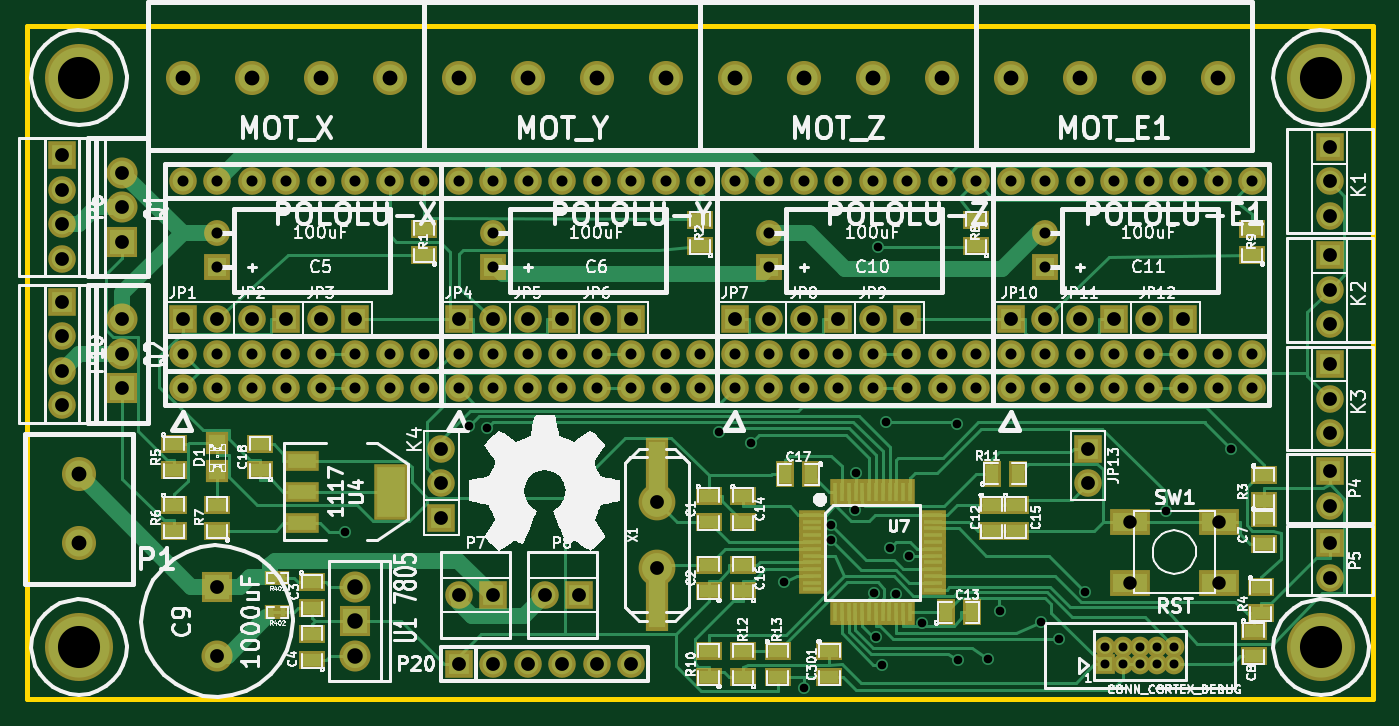
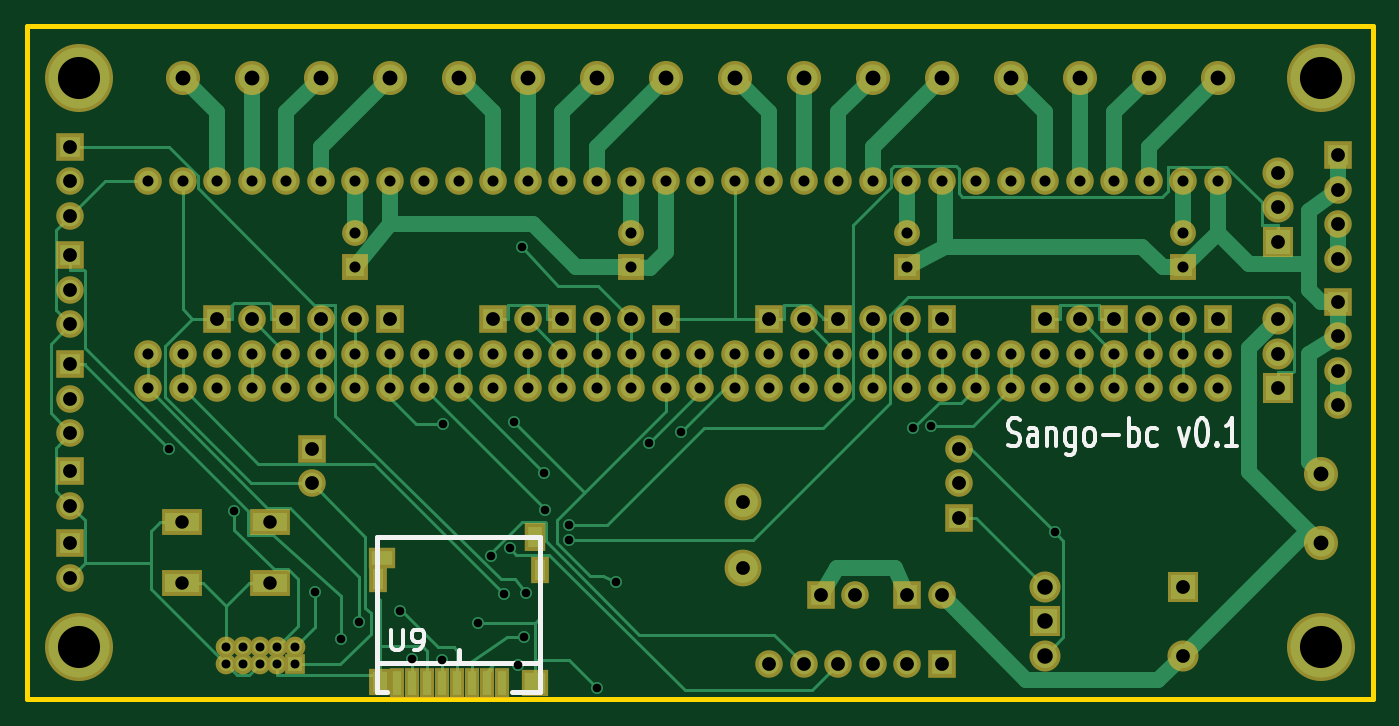
Circuit board: 8 layer files. Board 99.1 x 49.5 mm.
- bottom_copper: sango-bob-Back.gbl (18241 bytes)
- top_copper: sango-bob-Front.gtl (27518 bytes)
- bottom_mask: sango-bob-Mask_Back.gbs (5175 bytes)
- top_mask: sango-bob-Mask_Front.gts (7431 bytes)
- outline: sango-bob-PCB_Edges.gbr (414 bytes)
- bottom_silk: sango-bob-SilkS_Back.gbo (3577 bytes)
- top_silk: sango-bob-SilkS_Front.gto (99263 bytes)
- drill: sango-bob.drl (3106 bytes)

=== bottom_copper: sango-bob-Back.gbl (18241 bytes, source omitted) ===
=== top_copper: sango-bob-Front.gtl (27518 bytes, source omitted) ===
=== bottom_mask: sango-bob-Mask_Back.gbs ===
G04 (created by PCBNEW-RS274X (2012-01-19 BZR 3256)-stable) date 29/09/2012 11:03:43*
G01*
G70*
G90*
%MOIN*%
G04 Gerber Fmt 3.4, Leading zero omitted, Abs format*
%FSLAX34Y34*%
G04 APERTURE LIST*
%ADD10C,0.006000*%
%ADD11C,0.090000*%
%ADD12R,0.090000X0.090000*%
%ADD13R,0.080000X0.080000*%
%ADD14C,0.080000*%
%ADD15R,0.118400X0.075000*%
%ADD16R,0.060000X0.060000*%
%ADD17C,0.060000*%
%ADD18C,0.106600*%
%ADD19C,0.098700*%
%ADD20R,0.043600X0.088900*%
%ADD21R,0.079100X0.059400*%
%ADD22R,0.059400X0.081000*%
%ADD23R,0.051500X0.079100*%
%ADD24R,0.079100X0.079100*%
%ADD25R,0.063300X0.079100*%
%ADD26C,0.197200*%
%ADD27R,0.075000X0.075000*%
%ADD28C,0.075000*%
G04 APERTURE END LIST*
G54D10*
G54D11*
X02750Y14250D03*
X02750Y15250D03*
G54D12*
X02750Y13250D03*
G54D11*
X02750Y10000D03*
X02750Y11000D03*
G54D12*
X02750Y09000D03*
G54D13*
X04500Y11000D03*
G54D14*
X05500Y11000D03*
G54D13*
X07500Y11000D03*
G54D14*
X06500Y11000D03*
G54D13*
X09500Y11000D03*
G54D14*
X08500Y11000D03*
G54D13*
X12500Y11000D03*
G54D14*
X13500Y11000D03*
G54D13*
X15500Y11000D03*
G54D14*
X14500Y11000D03*
G54D13*
X17500Y11000D03*
G54D14*
X16500Y11000D03*
G54D13*
X20500Y11000D03*
G54D14*
X21500Y11000D03*
G54D13*
X23500Y11000D03*
G54D14*
X22500Y11000D03*
G54D13*
X25500Y11000D03*
G54D14*
X24500Y11000D03*
G54D13*
X28500Y11000D03*
G54D14*
X29500Y11000D03*
G54D13*
X33500Y11000D03*
G54D14*
X32500Y11000D03*
G54D13*
X31500Y11000D03*
G54D14*
X30500Y11000D03*
G54D13*
X12500Y01000D03*
G54D14*
X13500Y01000D03*
X14500Y01000D03*
X15500Y01000D03*
X16500Y01000D03*
X17500Y01000D03*
G54D11*
X09500Y03250D03*
G54D12*
X09500Y02250D03*
G54D11*
X09500Y01250D03*
G54D15*
X34529Y05136D03*
X34529Y03364D03*
X31970Y05136D03*
X31970Y03364D03*
G54D16*
X31250Y01000D03*
G54D17*
X31250Y01500D03*
X31750Y01000D03*
X31750Y01500D03*
X32250Y01000D03*
X32250Y01500D03*
X32750Y01000D03*
X32750Y01500D03*
X33250Y01000D03*
X33250Y01500D03*
G54D13*
X30750Y07250D03*
G54D14*
X30750Y06250D03*
G54D12*
X05500Y03250D03*
G54D11*
X05500Y01250D03*
G54D18*
X18250Y05715D03*
X18250Y03785D03*
G54D19*
X08500Y18000D03*
X10500Y18000D03*
X06500Y18000D03*
X04500Y18000D03*
X16500Y18000D03*
X18500Y18000D03*
X14500Y18000D03*
X12500Y18000D03*
X32500Y18000D03*
X34500Y18000D03*
X30500Y18000D03*
X28500Y18000D03*
X24500Y18000D03*
X26500Y18000D03*
X22500Y18000D03*
X20500Y18000D03*
X01500Y04500D03*
X01500Y06500D03*
G54D20*
X28272Y00445D03*
X25241Y00445D03*
X25674Y00445D03*
X26107Y00445D03*
X26540Y00445D03*
X26973Y00445D03*
X27406Y00445D03*
X27839Y00445D03*
G54D21*
X28705Y04067D03*
G54D22*
X24296Y04678D03*
G54D23*
X28843Y03477D03*
X24138Y03733D03*
G54D24*
X24276Y00465D03*
G54D25*
X28783Y00485D03*
G54D13*
X12000Y05250D03*
G54D14*
X12000Y06250D03*
X12000Y07250D03*
G54D13*
X01000Y15750D03*
G54D14*
X01000Y14750D03*
X01000Y13750D03*
X01000Y12750D03*
G54D13*
X01000Y11500D03*
G54D14*
X01000Y10500D03*
X01000Y09500D03*
X01000Y08500D03*
G54D13*
X37750Y09700D03*
G54D14*
X37750Y08700D03*
X37750Y07700D03*
G54D13*
X37750Y12850D03*
G54D14*
X37750Y11850D03*
X37750Y10850D03*
G54D13*
X37750Y16000D03*
G54D14*
X37750Y15000D03*
X37750Y14000D03*
G54D13*
X37750Y06600D03*
G54D14*
X37750Y05600D03*
G54D13*
X37750Y04500D03*
G54D14*
X37750Y03500D03*
G54D13*
X13500Y03000D03*
G54D14*
X12500Y03000D03*
G54D13*
X16000Y03000D03*
G54D14*
X15000Y03000D03*
G54D26*
X37500Y01500D03*
X37500Y18000D03*
X01500Y18000D03*
X01500Y01500D03*
G54D14*
X35500Y09000D03*
X34500Y09000D03*
X33500Y09000D03*
X32500Y09000D03*
X31500Y09000D03*
X30500Y09000D03*
X29500Y09000D03*
X28500Y09000D03*
X28500Y15000D03*
X29500Y15000D03*
X30500Y15000D03*
X31500Y15000D03*
X32500Y15000D03*
X33500Y15000D03*
X34500Y15000D03*
X35500Y15000D03*
X28500Y10000D03*
X29500Y10000D03*
X30500Y10000D03*
X31500Y10000D03*
X32500Y10000D03*
X33500Y10000D03*
X34500Y10000D03*
X35500Y10000D03*
X27500Y09000D03*
X26500Y09000D03*
X25500Y09000D03*
X24500Y09000D03*
X23500Y09000D03*
X22500Y09000D03*
X21500Y09000D03*
X20500Y09000D03*
X20500Y15000D03*
X21500Y15000D03*
X22500Y15000D03*
X23500Y15000D03*
X24500Y15000D03*
X25500Y15000D03*
X26500Y15000D03*
X27500Y15000D03*
X20500Y10000D03*
X21500Y10000D03*
X22500Y10000D03*
X23500Y10000D03*
X24500Y10000D03*
X25500Y10000D03*
X26500Y10000D03*
X27500Y10000D03*
X19500Y09000D03*
X18500Y09000D03*
X17500Y09000D03*
X16500Y09000D03*
X15500Y09000D03*
X14500Y09000D03*
X13500Y09000D03*
X12500Y09000D03*
X12500Y15000D03*
X13500Y15000D03*
X14500Y15000D03*
X15500Y15000D03*
X16500Y15000D03*
X17500Y15000D03*
X18500Y15000D03*
X19500Y15000D03*
X12500Y10000D03*
X13500Y10000D03*
X14500Y10000D03*
X15500Y10000D03*
X16500Y10000D03*
X17500Y10000D03*
X18500Y10000D03*
X19500Y10000D03*
X11500Y09000D03*
X10500Y09000D03*
X09500Y09000D03*
X08500Y09000D03*
X07500Y09000D03*
X06500Y09000D03*
X05500Y09000D03*
X04500Y09000D03*
X04500Y15000D03*
X05500Y15000D03*
X06500Y15000D03*
X07500Y15000D03*
X08500Y15000D03*
X09500Y15000D03*
X10500Y15000D03*
X11500Y15000D03*
X04500Y10000D03*
X05500Y10000D03*
X06500Y10000D03*
X07500Y10000D03*
X08500Y10000D03*
X09500Y10000D03*
X10500Y10000D03*
X11500Y10000D03*
G54D27*
X05500Y12500D03*
G54D28*
X05500Y13500D03*
G54D27*
X13500Y12500D03*
G54D28*
X13500Y13500D03*
G54D27*
X21500Y12500D03*
G54D28*
X21500Y13500D03*
G54D27*
X29500Y12500D03*
G54D28*
X29500Y13500D03*
M02*

=== top_mask: sango-bob-Mask_Front.gts (7431 bytes, source omitted) ===
=== outline: sango-bob-PCB_Edges.gbr ===
G04 (created by PCBNEW-RS274X (2012-01-19 BZR 3256)-stable) date 29/09/2012 11:03:43*
G01*
G70*
G90*
%MOIN*%
G04 Gerber Fmt 3.4, Leading zero omitted, Abs format*
%FSLAX34Y34*%
G04 APERTURE LIST*
%ADD10C,0.006000*%
%ADD11C,0.015000*%
G04 APERTURE END LIST*
G54D10*
G54D11*
X39000Y19500D02*
X39000Y00000D01*
X00000Y19500D02*
X00000Y00000D01*
X00000Y00000D02*
X39000Y00000D01*
X00000Y19500D02*
X39000Y19500D01*
M02*

=== bottom_silk: sango-bob-SilkS_Back.gbo ===
G04 (created by PCBNEW-RS274X (2012-01-19 BZR 3256)-stable) date 29/09/2012 11:03:43*
G01*
G70*
G90*
%MOIN*%
G04 Gerber Fmt 3.4, Leading zero omitted, Abs format*
%FSLAX34Y34*%
G04 APERTURE LIST*
%ADD10C,0.006000*%
%ADD11C,0.012000*%
%ADD12C,0.015000*%
G04 APERTURE END LIST*
G54D10*
G54D11*
X10578Y07364D02*
X10492Y07326D01*
X10349Y07326D01*
X10292Y07364D01*
X10263Y07402D01*
X10235Y07479D01*
X10235Y07555D01*
X10263Y07631D01*
X10292Y07669D01*
X10349Y07707D01*
X10463Y07745D01*
X10521Y07783D01*
X10549Y07821D01*
X10578Y07898D01*
X10578Y07974D01*
X10549Y08050D01*
X10521Y08088D01*
X10463Y08126D01*
X10321Y08126D01*
X10235Y08088D01*
X09721Y07326D02*
X09721Y07745D01*
X09750Y07821D01*
X09807Y07860D01*
X09921Y07860D01*
X09978Y07821D01*
X09721Y07364D02*
X09778Y07326D01*
X09921Y07326D01*
X09978Y07364D01*
X10007Y07440D01*
X10007Y07517D01*
X09978Y07593D01*
X09921Y07631D01*
X09778Y07631D01*
X09721Y07669D01*
X09435Y07860D02*
X09435Y07326D01*
X09435Y07783D02*
X09407Y07821D01*
X09349Y07860D01*
X09264Y07860D01*
X09207Y07821D01*
X09178Y07745D01*
X09178Y07326D01*
X08635Y07860D02*
X08635Y07212D01*
X08664Y07136D01*
X08692Y07098D01*
X08749Y07060D01*
X08835Y07060D01*
X08892Y07098D01*
X08635Y07364D02*
X08692Y07326D01*
X08806Y07326D01*
X08864Y07364D01*
X08892Y07402D01*
X08921Y07479D01*
X08921Y07707D01*
X08892Y07783D01*
X08864Y07821D01*
X08806Y07860D01*
X08692Y07860D01*
X08635Y07821D01*
X08263Y07326D02*
X08321Y07364D01*
X08349Y07402D01*
X08378Y07479D01*
X08378Y07707D01*
X08349Y07783D01*
X08321Y07821D01*
X08263Y07860D01*
X08178Y07860D01*
X08121Y07821D01*
X08092Y07783D01*
X08063Y07707D01*
X08063Y07479D01*
X08092Y07402D01*
X08121Y07364D01*
X08178Y07326D01*
X08263Y07326D01*
X07806Y07631D02*
X07349Y07631D01*
X07063Y07326D02*
X07063Y08126D01*
X07063Y07821D02*
X07006Y07860D01*
X06892Y07860D01*
X06835Y07821D01*
X06806Y07783D01*
X06777Y07707D01*
X06777Y07479D01*
X06806Y07402D01*
X06835Y07364D01*
X06892Y07326D01*
X07006Y07326D01*
X07063Y07364D01*
X06263Y07364D02*
X06320Y07326D01*
X06434Y07326D01*
X06492Y07364D01*
X06520Y07402D01*
X06549Y07479D01*
X06549Y07707D01*
X06520Y07783D01*
X06492Y07821D01*
X06434Y07860D01*
X06320Y07860D01*
X06263Y07821D01*
X05606Y07860D02*
X05463Y07326D01*
X05321Y07860D01*
X04978Y08126D02*
X04921Y08126D01*
X04864Y08088D01*
X04835Y08050D01*
X04806Y07974D01*
X04778Y07821D01*
X04778Y07631D01*
X04806Y07479D01*
X04835Y07402D01*
X04864Y07364D01*
X04921Y07326D01*
X04978Y07326D01*
X05035Y07364D01*
X05064Y07402D01*
X05092Y07479D01*
X05121Y07631D01*
X05121Y07821D01*
X05092Y07974D01*
X05064Y08050D01*
X05035Y08088D01*
X04978Y08126D01*
X04521Y07402D02*
X04493Y07364D01*
X04521Y07326D01*
X04550Y07364D01*
X04521Y07402D01*
X04521Y07326D01*
X03921Y07326D02*
X04264Y07326D01*
X04092Y07326D02*
X04092Y08126D01*
X04149Y08012D01*
X04207Y07936D01*
X04264Y07898D01*
G54D12*
X28863Y04697D02*
X24138Y04697D01*
X24138Y00189D02*
X24945Y00189D01*
X28863Y00189D02*
X28567Y00189D01*
X24137Y04698D02*
X24137Y00190D01*
X28863Y01036D02*
X24138Y01036D01*
X26500Y01036D02*
X26500Y01410D01*
X28862Y04698D02*
X28862Y00190D01*
G54D11*
X28457Y02007D02*
X28457Y01521D01*
X28429Y01464D01*
X28400Y01436D01*
X28343Y01407D01*
X28229Y01407D01*
X28171Y01436D01*
X28143Y01464D01*
X28114Y01521D01*
X28114Y02007D01*
X27800Y01407D02*
X27685Y01407D01*
X27628Y01436D01*
X27600Y01464D01*
X27542Y01550D01*
X27514Y01664D01*
X27514Y01893D01*
X27542Y01950D01*
X27571Y01979D01*
X27628Y02007D01*
X27742Y02007D01*
X27800Y01979D01*
X27828Y01950D01*
X27857Y01893D01*
X27857Y01750D01*
X27828Y01693D01*
X27800Y01664D01*
X27742Y01636D01*
X27628Y01636D01*
X27571Y01664D01*
X27542Y01693D01*
X27514Y01750D01*
M02*

=== top_silk: sango-bob-SilkS_Front.gto (99263 bytes, source omitted) ===
=== drill: sango-bob.drl ===
M48
INCH,TZ
T1C0.025
T2C0.026
T3C0.032
T4C0.039
T5C0.040
T6C0.043
T7C0.045
T8C0.122
%
G90
G05
T1
X9219Y4829
X12814Y7901
X13313Y7834
X20060Y7719
X20976Y7421
X21930Y3380
X22500Y310
X23283Y5047
X23295Y4608
X23998Y5461
X24035Y6535
X24533Y3060
X24608Y1801
X24650Y13100
X24780Y990
X24900Y8020
X24995Y4355
X25186Y3036
X25553Y4151
X25944Y2202
X26960Y7950
X26970Y1110
X27840Y1140
X28190Y2550
X29380Y2220
X29900Y1730
X30663Y3108
X33002Y5433
X34894Y7246
T2
X31250Y1500
X31250Y1000
X31750Y1500
X31750Y1000
X32250Y1500
X32250Y1000
X32750Y1500
X32750Y1000
X33250Y1500
X33250Y1000
T3
X4500Y15000
X4500Y10000
X4500Y9000
X5500Y15000
X5500Y13500
X5500Y12500
X5500Y10000
X5500Y9000
X6500Y15000
X6500Y10000
X6500Y9000
X7500Y15000
X7500Y10000
X7500Y9000
X8500Y15000
X8500Y10000
X8500Y9000
X9500Y15000
X9500Y10000
X9500Y9000
X10500Y15000
X10500Y10000
X10500Y9000
X11500Y15000
X11500Y10000
X11500Y9000
X12500Y15000
X12500Y10000
X12500Y9000
X13500Y15000
X13500Y13500
X13500Y12500
X13500Y10000
X13500Y9000
X14500Y15000
X14500Y10000
X14500Y9000
X15500Y15000
X15500Y10000
X15500Y9000
X16500Y15000
X16500Y10000
X16500Y9000
X17500Y15000
X17500Y10000
X17500Y9000
X18500Y15000
X18500Y10000
X18500Y9000
X19500Y15000
X19500Y10000
X19500Y9000
X20500Y15000
X20500Y10000
X20500Y9000
X21500Y15000
X21500Y13500
X21500Y12500
X21500Y10000
X21500Y9000
X22500Y15000
X22500Y10000
X22500Y9000
X23500Y15000
X23500Y10000
X23500Y9000
X24500Y15000
X24500Y10000
X24500Y9000
X25500Y15000
X25500Y10000
X25500Y9000
X26500Y15000
X26500Y10000
X26500Y9000
X27500Y15000
X27500Y10000
X27500Y9000
X28500Y15000
X28500Y10000
X28500Y9000
X29500Y15000
X29500Y13500
X29500Y12500
X29500Y10000
X29500Y9000
X30500Y15000
X30500Y10000
X30500Y9000
X31500Y15000
X31500Y10000
X31500Y9000
X32500Y15000
X32500Y10000
X32500Y9000
X33500Y15000
X33500Y10000
X33500Y9000
X34500Y15000
X34500Y10000
X34500Y9000
X35500Y15000
X35500Y10000
X35500Y9000
T4
X31970Y5136
X31970Y3364
X34529Y5136
X34529Y3364
T5
X1000Y15750
X1000Y14750
X1000Y13750
X1000Y12750
X1000Y11500
X1000Y10500
X1000Y9500
X1000Y8500
X2750Y15250
X2750Y14250
X2750Y13250
X2750Y11000
X2750Y10000
X2750Y9000
X4500Y11000
X5500Y11000
X5500Y3250
X5500Y1250
X6500Y11000
X7500Y11000
X8500Y11000
X9500Y11000
X12000Y7250
X12000Y6250
X12000Y5250
X12500Y11000
X12500Y3000
X12500Y1000
X13500Y11000
X13500Y3000
X13500Y1000
X14500Y11000
X14500Y1000
X15000Y3000
X15500Y11000
X15500Y1000
X16000Y3000
X16500Y11000
X16500Y1000
X17500Y11000
X17500Y1000
X18250Y5715
X18250Y3785
X20500Y11000
X21500Y11000
X22500Y11000
X23500Y11000
X24500Y11000
X25500Y11000
X28500Y11000
X29500Y11000
X30500Y11000
X30750Y7250
X30750Y6250
X31500Y11000
X32500Y11000
X33500Y11000
X37750Y16000
X37750Y15000
X37750Y14000
X37750Y12850
X37750Y11850
X37750Y10850
X37750Y9700
X37750Y8700
X37750Y7700
X37750Y6600
X37750Y5600
X37750Y4500
X37750Y3500
T6
X1500Y6500
X1500Y4500
X4500Y18000
X6500Y18000
X8500Y18000
X10500Y18000
X12500Y18000
X14500Y18000
X16500Y18000
X18500Y18000
X20500Y18000
X22500Y18000
X24500Y18000
X26500Y18000
X28500Y18000
X30500Y18000
X32500Y18000
X34500Y18000
T7
X9500Y3250
X9500Y2250
X9500Y1250
T8
X1500Y18000
X1500Y1500
X37500Y18000
X37500Y1500
T0
M30

